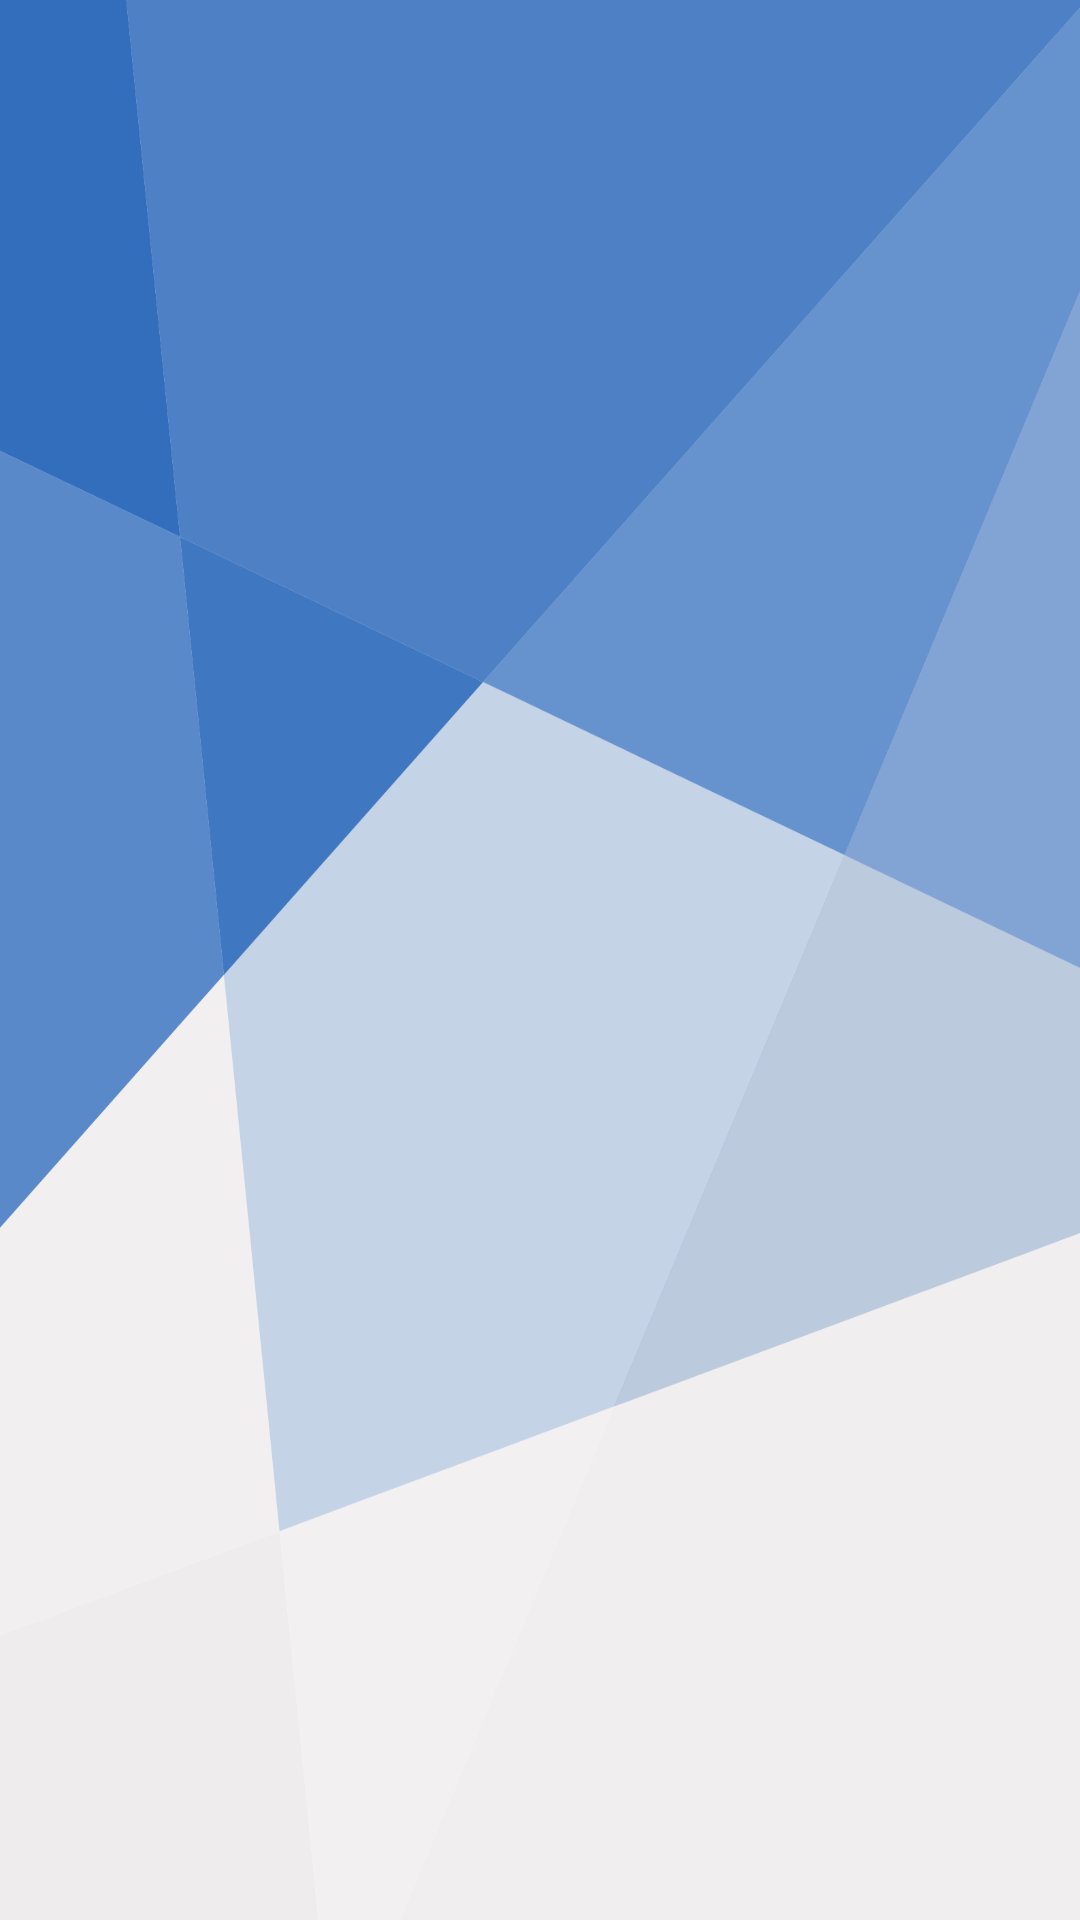

This screen was rendered from an Android layout file. Write that file and the resources it references.
<!-- AndroidManifest.xml: application theme AppTheme -->
<!-- res/layout/fragment_favorite.xml -->
<?xml version="1.0" encoding="utf-8"?>
<LinearLayout xmlns:android="http://schemas.android.com/apk/res/android"
    xmlns:tools="http://schemas.android.com/tools"
    android:layout_width="match_parent"
    android:layout_height="match_parent"
    android:background="@drawable/new_bg">
    <LinearLayout

        android:id="@+id/layout"
        android:layout_width="match_parent"
        android:layout_height="match_parent"
        android:orientation="vertical">

        <ImageView
            android:id="@+id/back_btn2"
            android:layout_width="wrap_content"
            android:layout_gravity="left"
            android:background="@drawable/ic_keyboard_arrow_left_black_24dp"
            android:layout_height="wrap_content"
            android:layout_margin="10dp"
            />

        <androidx.recyclerview.widget.RecyclerView
            android:id="@+id/fav_list"
            android:layout_width="match_parent"
            android:layout_marginTop="100dp"
            android:layout_height="match_parent">

        </androidx.recyclerview.widget.RecyclerView>
    </LinearLayout>


</LinearLayout>
<!-- resources referenced by this layout -->
<resources>
  <!-- drawable new_bg: png bitmap (drawable, 84710 bytes) -->
  <style name="AppTheme" parent="Theme.AppCompat.Light.NoActionBar">
          
          <item name="colorPrimary">@color/colorPrimary</item>
          <item name="colorPrimaryDark">@color/colorPrimaryDark</item>
          <item name="colorAccent">@color/colorAccent</item>
      </style>
  <color name="colorPrimary">#A44E7FCA</color>
  <color name="colorPrimaryDark">#1F254D</color>
  <color name="colorAccent">#5F94D4</color>
</resources>
